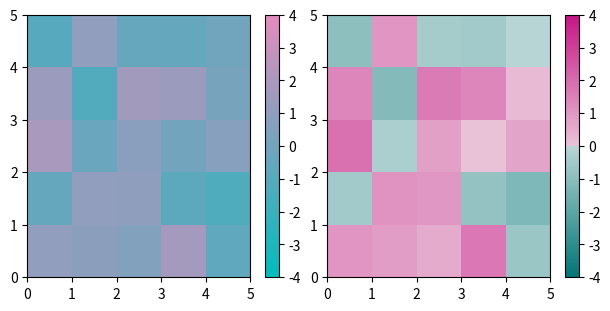

Write Python code to recreate this figure.
import numpy as np
import matplotlib.pyplot as plt
from matplotlib import cm
from matplotlib.colors import ListedColormap, LinearSegmentedColormap


def plot_examples(cms):
    """
    helper function to plot two colormaps
    """
    np.random.seed(19680801)
    data = np.random.randn(5, 5)

    fig, axs = plt.subplots(1, 2, figsize=(6, 3), constrained_layout=True)
    for [ax, cmap] in zip(axs, cms):
        psm = ax.pcolormesh(data, cmap=cmap, rasterized=True, vmin=-4, vmax=4)
        fig.colorbar(psm, ax=ax)
    plt.show()

N = 256
vals = np.ones((N, 4))
vals[:, 0] = np.linspace(0/256, 230/256, N)
vals[:, 1] = np.linspace(190/256, 140/256, N)
vals[:, 2] = np.linspace(190/256, 190/256, N)
variint_map_a = ListedColormap(vals, name='variint_map_a')


N = 256
vals = np.ones((N, 4))
vals[:, 0] = np.linspace(0/256, 231/256, N)
vals[:, 1] = np.linspace(118/256, 238/256, N)
vals[:, 2] = np.linspace(118/256, 238/256, N)
variint_map_1 = ListedColormap(vals, name='variint_map_1')

blue_light = variint_map_1.colors[160][0:3]
blue_dark = variint_map_1.colors[90][0:3]

N = 256
vals = np.ones((N, 4))
vals[:, 0] = np.linspace(243/256, 199/256, N)
vals[:, 1] = np.linspace(238/256, 21/256, N)
vals[:, 2] = np.linspace(237/256, 133/256, N)
variint_map_2 = ListedColormap(vals, name='variint_map_2')

red_light = variint_map_2.colors[90][0:3]
red_dark = variint_map_2.colors[160][0:3]

# map
top = cm.get_cmap(variint_map_1, 128)
bottom = cm.get_cmap(variint_map_2, 128)
newcolors = np.vstack((top(np.linspace(0, 0.8, 128)),
                       bottom(np.linspace(0.2, 1, 128))))
variint_map_b = ListedColormap(newcolors, name='variint_map_b')

plot_examples([variint_map_a, variint_map_b])

